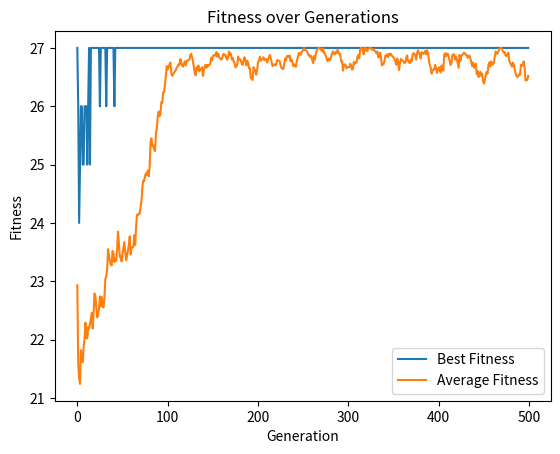

Here is the Python script that generated this plot:
import numpy as np
import matplotlib.pyplot as plt

def init_population(size=100):
    population = []
    # Loop through the number of individuals required
    for _ in range(size):
        single_array = np.random.permutation(8)
        population.append(single_array) 
    return population

def fitness_func(single_array):
    n = len(single_array)
    non_attacking = 0 

    # Loop over each pair of queens once
    for i in range(n):
        for j in range(i + 1, n):
            # Check if queens are not attacking each other diagonally
            if abs(single_array[i] - single_array[j]) != j - i:
                # Check if queens are not in the same row
                if single_array[i] != single_array[j]:
                    # If both conditions are met, they are non-attacking
                    non_attacking += 1

    return non_attacking


def select_parents(population, fitnesses):
    # Calculate the total fitness of the population 
    total_fitness = sum(fitnesses)
    
    # Create a list of probabilities for selecting each single_array
    probabilities = []
    for fitness in fitnesses:
        probability = fitness / total_fitness  # Normalize single_array fitness
        probabilities.append(probability)

    # Select two parents from the population based on their probabilities
    parent_indices = np.random.choice(len(population), size=2, p=probabilities, replace=False)
    parent1 = population[parent_indices[0]]
    parent2 = population[parent_indices[1]]

    return parent1, parent2

def crossover(parent1, parent2):
    # Randomly select a point to perform crossover. 
    point = np.random.randint(1, 7)

    # Create the first and second child:
    child1 = np.concatenate([parent1[:point], parent2[point:]])
    child2 = np.concatenate([parent2[:point], parent1[point:]])

    return child1, child2

def mutate(child, mutation_rate=0.01):
    # Check if mutation should occur, based on the mutation rate
    if np.random.rand() < mutation_rate:
        # Select a random index in the child array to mutate
        idx = np.random.randint(8) 

        # Generate a new value 
        new_value = np.random.randint(8) 
        child[idx] = new_value

    return child

def run_genetic_algorithm(pop_size=100, generations=500, mutation_rate=0.01):
    best_fitness = []
    avg_fitness = []

    population = init_population(pop_size)

    # Loop over each generation to produce new population
    for _ in range(generations):
        # Calculate the fitness for each single_array in the population
        fitnesses = [fitness_func(ind) for ind in population]
        best_fitness.append(max(fitnesses))
        avg_fitness.append(np.mean(fitnesses))

        new_population = []
        
        # generate new population until reach full size again
        while len(new_population) < pop_size:
            parent1, parent2 = select_parents(population, fitnesses)
            child1, child2 = crossover(parent1, parent2)
            
            # Mutate the offspring and add them to the new population
            new_population.append(mutate(child1, mutation_rate))
            new_population.append(mutate(child2, mutation_rate))
        
        # Replace the old population with new population
        population = new_population

    #plot the results
    plt.plot(best_fitness, label='Best Fitness')
    plt.plot(avg_fitness, label='Average Fitness')
    plt.xlabel('Generation')
    plt.ylabel('Fitness')
    plt.title('Fitness over Generations')
    plt.legend()
    plt.show()

    # return population, best_fitness, avg_fitness
    return population

# Run the genetic algorithm
solution = run_genetic_algorithm()
if solution:
    print("Solution found:", solution)
else:
    print("No solution found.")